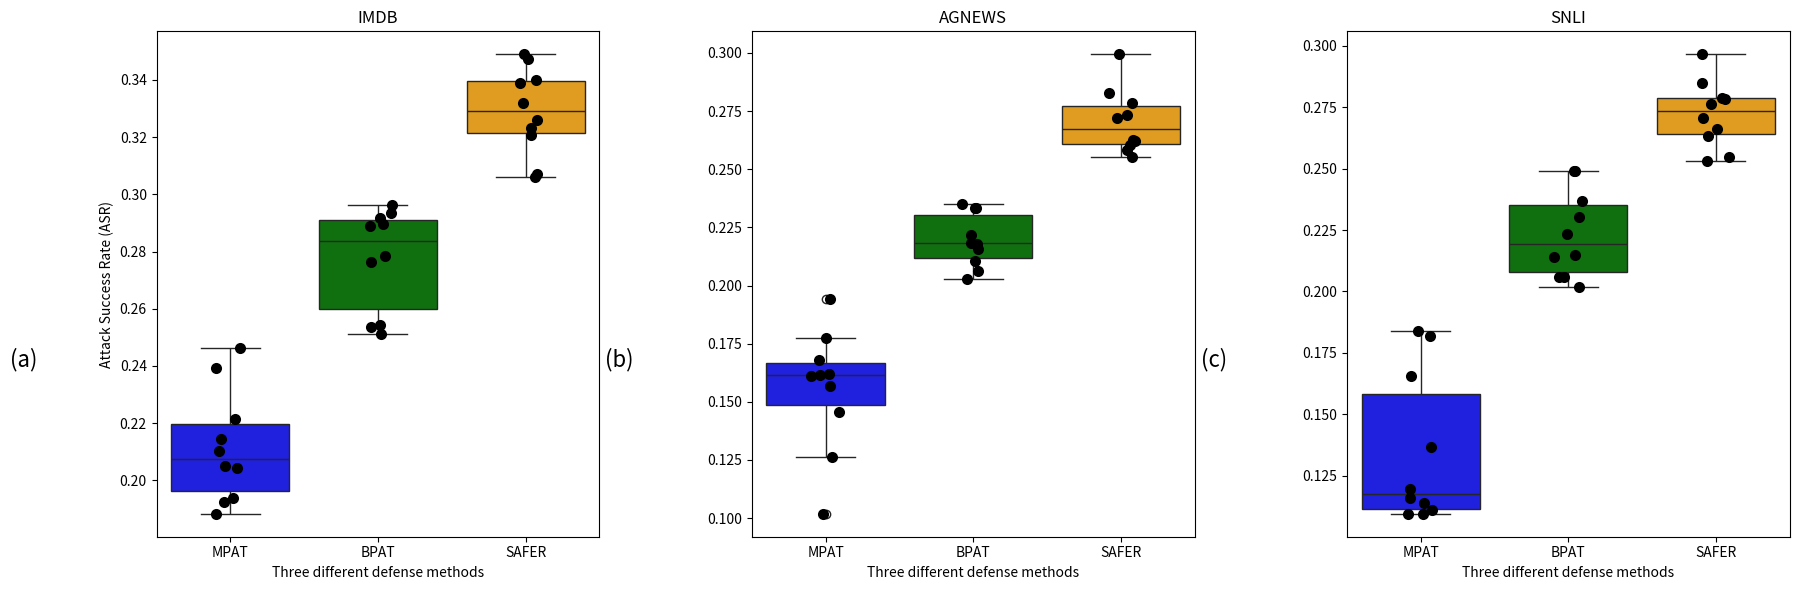

The matplotlib source for this figure: (Note: this script raises an exception after producing the figure.)
import matplotlib.pyplot as plt
import seaborn as sns
import numpy as np
import pandas as pd

# Generate random data for the boxplots
np.random.seed(0)
data = {
    'Method': ['MPAT'] * 10 + ['BPAT'] * 10 + ['SAFER'] * 10,
    'ASR': np.concatenate([np.random.rand(10) * 0.1 + 0.15,
                           np.random.rand(10) * 0.05 + 0.25,
                           np.random.rand(10) * 0.05 + 0.3]),
    'Dataset': ['IMDB'] * 30
}

data2 = {
    'Method': ['MPAT'] * 10 + ['BPAT'] * 10 + ['SAFER'] * 10,
    'ASR': np.concatenate([np.random.rand(10) * 0.1 + 0.1,
                           np.random.rand(10) * 0.05 + 0.2,
                           np.random.rand(10) * 0.05 + 0.25]),
    'Dataset': ['AGNEWS'] * 30
}

data3 = {
    'Method': ['MPAT'] * 10 + ['BPAT'] * 10 + ['SAFER'] * 10,
    'ASR': np.concatenate([np.random.rand(10) * 0.1 + 0.1,
                           np.random.rand(10) * 0.05 + 0.2,
                           np.random.rand(10) * 0.05 + 0.25]),
    'Dataset': ['SNLI'] * 30
}

df1 = pd.DataFrame(data)
df2 = pd.DataFrame(data2)
df3 = pd.DataFrame(data3)

# Create the figure and axes
fig, axes = plt.subplots(1, 3, figsize=(18, 6))

# Plot the boxplots
sns.boxplot(ax=axes[0], x='Method', y='ASR', data=df1, palette=['blue', 'green', 'orange'])
sns.stripplot(ax=axes[0], x='Method', y='ASR', data=df1, color='black', size=8, jitter=True, dodge=True)
axes[0].set_title('IMDB')
axes[0].set_xlabel('Three different defense methods')
axes[0].set_ylabel('Attack Success Rate (ASR)')

sns.boxplot(ax=axes[1], x='Method', y='ASR', data=df2, palette=['blue', 'green', 'orange'])
sns.stripplot(ax=axes[1], x='Method', y='ASR', data=df2, color='black', size=8, jitter=True, dodge=True)
axes[1].set_title('AGNEWS')
axes[1].set_xlabel('Three different defense methods')
axes[1].set_ylabel('')

sns.boxplot(ax=axes[2], x='Method', y='ASR', data=df3, palette=['blue', 'green', 'orange'])
sns.stripplot(ax=axes[2], x='Method', y='ASR', data=df3, color='black', size=8, jitter=True, dodge=True)
axes[2].set_title('SNLI')
axes[2].set_xlabel('Three different defense methods')
axes[2].set_ylabel('')

# Add subplot labels
axes[0].text(-0.3, 0.35, '(a)', fontsize=16, ha='center', va='center', transform=axes[0].transAxes)
axes[1].text(-0.3, 0.35, '(b)', fontsize=16, ha='center', va='center', transform=axes[1].transAxes)
axes[2].text(-0.3, 0.35, '(c)', fontsize=16, ha='center', va='center', transform=axes[2].transAxes)

# Adjust layout
plt.tight_layout()

# Save plot
plt.savefig('/root/workspace/RRAG/rrag/plot/Boxplot_Comparison.png')

# Show plot
plt.show()
